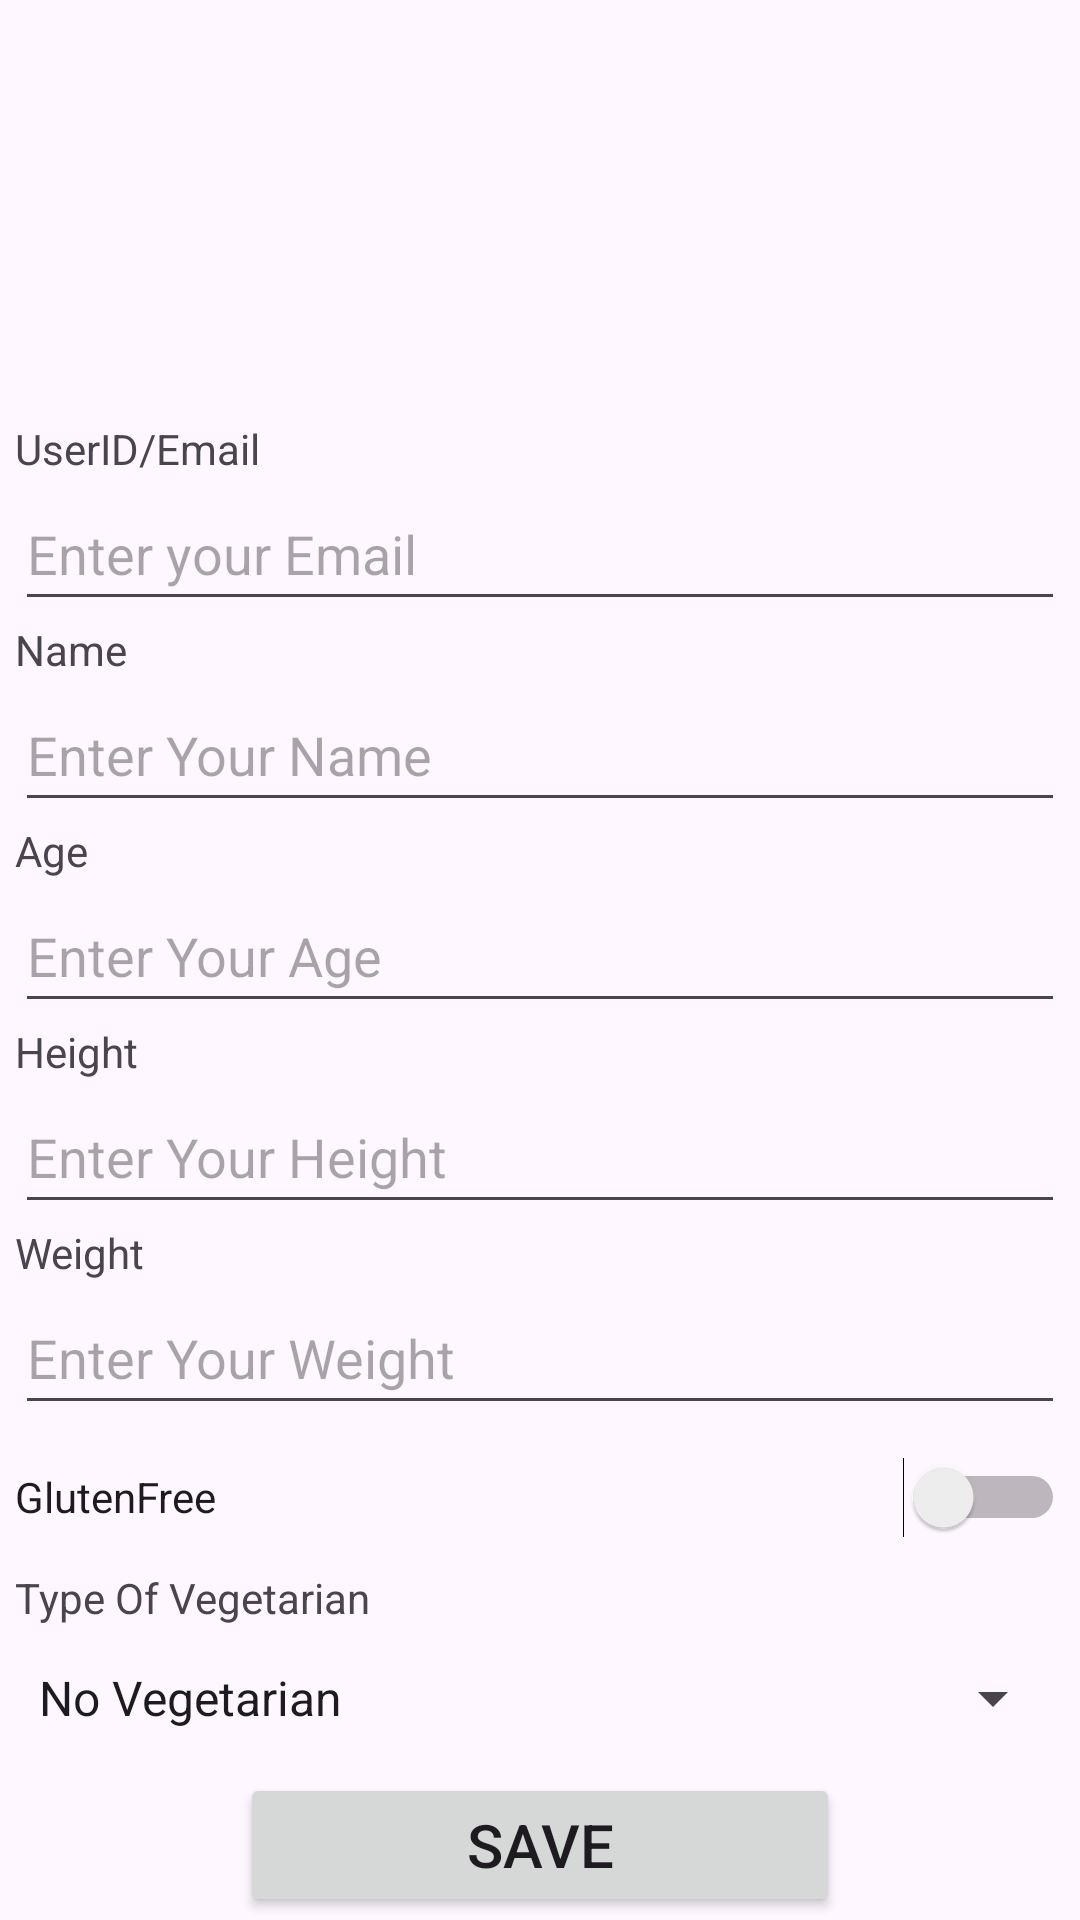

Write the Android layout XML for this screen, with the resource values it uses.
<!-- AndroidManifest.xml: application theme Theme.WhatAFridge -->
<!-- res/layout/activity_profile.xml -->
<?xml version="1.0" encoding="utf-8"?>
<androidx.constraintlayout.widget.ConstraintLayout xmlns:android="http://schemas.android.com/apk/res/android"
    xmlns:app="http://schemas.android.com/apk/res-auto"
    xmlns:tools="http://schemas.android.com/tools"
    android:layout_width="match_parent"
    android:layout_height="match_parent"
    tools:context=".Views.ProfileActivity">

    <TextView
        android:id="@+id/txtViewVegetarian"
        android:layout_width="350dp"
        android:layout_height="wrap_content"
        android:text="@string/txtProfileTypeVegetarian"
        android:textAlignment="textStart"
        app:layout_constraintEnd_toEndOf="parent"
        app:layout_constraintStart_toStartOf="parent"
        app:layout_constraintTop_toBottomOf="@+id/switchGlutenFree" />

    <TextView
        android:id="@+id/txtViewWeight"
        android:layout_width="350dp"
        android:layout_height="wrap_content"
        android:text="@string/txtProfileWeight"
        android:textAlignment="textStart"
        app:layout_constraintEnd_toEndOf="parent"
        app:layout_constraintStart_toStartOf="parent"
        app:layout_constraintTop_toBottomOf="@+id/editTextHeight" />

    <EditText
        android:id="@+id/editTextHeight2"
        android:layout_width="350dp"
        android:layout_height="48dp"
        android:ems="10"
        android:hint="@string/txtProfileWeightHint"
        android:inputType="text"
        app:layout_constraintEnd_toEndOf="parent"
        app:layout_constraintStart_toStartOf="parent"
        app:layout_constraintTop_toBottomOf="@+id/txtViewWeight" />

    <EditText
        android:id="@+id/editTextHeight"
        android:layout_width="350dp"
        android:layout_height="48dp"
        android:ems="10"
        android:hint="@string/txtProfileHeightHint"
        android:inputType="text"
        app:layout_constraintEnd_toEndOf="parent"
        app:layout_constraintStart_toStartOf="parent"
        app:layout_constraintTop_toBottomOf="@+id/txtViewHeight" />

    <TextView
        android:id="@+id/txtViewHeight"
        android:layout_width="350dp"
        android:layout_height="wrap_content"
        android:text="@string/txtProfileHeight"
        android:textAlignment="textStart"
        app:layout_constraintEnd_toEndOf="parent"
        app:layout_constraintStart_toStartOf="parent"
        app:layout_constraintTop_toBottomOf="@+id/editTextAge" />

    <ImageView
        android:id="@+id/imgViewProfile"
        android:layout_width="100dp"
        android:layout_height="100dp"
        android:layout_marginTop="24dp"
        app:layout_constraintEnd_toEndOf="parent"
        app:layout_constraintStart_toStartOf="parent"
        app:layout_constraintTop_toTopOf="parent"
        app:srcCompat="@drawable/button_round" />

    <TextView
        android:id="@+id/textViewUserID"
        android:layout_width="350dp"
        android:layout_height="wrap_content"
        android:layout_marginTop="16dp"
        android:text="@string/txtUserID"
        android:textAlignment="textStart"
        app:layout_constraintEnd_toEndOf="parent"
        app:layout_constraintStart_toStartOf="parent"
        app:layout_constraintTop_toBottomOf="@+id/imgViewProfile" />

    <EditText
        android:id="@+id/editTextProfileUserId"
        android:layout_width="350dp"
        android:layout_height="48dp"
        android:ems="10"
        android:hint="@string/txtLoingIdHint"
        android:inputType="text"
        app:layout_constraintEnd_toEndOf="parent"
        app:layout_constraintStart_toStartOf="parent"
        app:layout_constraintTop_toBottomOf="@+id/textViewUserID" />

    <TextView
        android:id="@+id/txtViewName"
        android:layout_width="350dp"
        android:layout_height="wrap_content"
        android:text="@string/txtProfileName"
        android:textAlignment="textStart"
        app:layout_constraintEnd_toEndOf="parent"
        app:layout_constraintStart_toStartOf="parent"
        app:layout_constraintTop_toBottomOf="@+id/editTextProfileUserId" />

    <EditText
        android:id="@+id/editTextName"
        android:layout_width="350dp"
        android:layout_height="48dp"
        android:ems="10"
        android:hint="@string/txtProfileNameHint"
        android:inputType="text"
        app:layout_constraintEnd_toEndOf="parent"
        app:layout_constraintStart_toStartOf="parent"
        app:layout_constraintTop_toBottomOf="@+id/txtViewName" />

    <TextView
        android:id="@+id/txtAge"
        android:layout_width="350dp"
        android:layout_height="wrap_content"
        android:text="@string/txtProfileAge"
        android:textAlignment="textStart"
        app:layout_constraintEnd_toEndOf="parent"
        app:layout_constraintStart_toStartOf="parent"
        app:layout_constraintTop_toBottomOf="@+id/editTextName" />

    <EditText
        android:id="@+id/editTextAge"
        android:layout_width="350dp"
        android:layout_height="48dp"
        android:ems="10"
        android:hint="@string/txtProfileAgeHint"
        android:inputType="text"
        app:layout_constraintEnd_toEndOf="parent"
        app:layout_constraintStart_toStartOf="parent"
        app:layout_constraintTop_toBottomOf="@+id/txtAge" />

    <Switch
        android:id="@+id/switchGlutenFree"
        android:layout_width="350dp"
        android:layout_height="48dp"
        android:text="@string/txtGlutenFree"
        app:layout_constraintEnd_toEndOf="parent"
        app:layout_constraintStart_toStartOf="parent"
        app:layout_constraintTop_toBottomOf="@+id/editTextHeight2" />

    <Spinner
        android:id="@+id/spinnerTypeVegetarian"
        android:layout_width="350dp"
        android:layout_height="48dp"
        android:entries="@array/typesOfVegetarians"
        app:layout_constraintEnd_toEndOf="parent"
        app:layout_constraintStart_toStartOf="parent"
        app:layout_constraintTop_toBottomOf="@+id/txtViewVegetarian" />

    <Button
        android:id="@+id/btnSave"
        android:layout_width="200dp"
        android:layout_height="wrap_content"
        android:text="@string/txtSave"
        android:textSize="20sp"
        app:layout_constraintBottom_toBottomOf="parent"
        app:layout_constraintEnd_toEndOf="parent"
        app:layout_constraintStart_toStartOf="parent"
        app:layout_constraintTop_toBottomOf="@+id/spinnerTypeVegetarian" />

</androidx.constraintlayout.widget.ConstraintLayout>
<!-- resources referenced by this layout -->
<resources>
  <string-array name="typesOfVegetarians">
          <item>No Vegetarian</item>
          <item>Custom</item>
          <item>Lacto-ovo vegetarian</item>
          <item>Lacto-vegetarian</item>
          <item>Ovo-vegetarian</item>
          <item>Pescatarian</item>
          <item>Vegan</item>
      </string-array>
  <string name="txtGlutenFree">GlutenFree</string>
  <string name="txtLoingIdHint">Enter your Email</string>
  <string name="txtProfileAge">Age</string>
  <string name="txtProfileAgeHint">Enter Your Age</string>
  <string name="txtProfileHeight">Height</string>
  <string name="txtProfileHeightHint">Enter Your Height</string>
  <string name="txtProfileName">Name</string>
  <string name="txtProfileNameHint">Enter Your Name</string>
  <string name="txtProfileTypeVegetarian">Type Of Vegetarian</string>
  <string name="txtProfileWeight">Weight</string>
  <string name="txtProfileWeightHint">Enter Your Weight</string>
  <string name="txtSave">Save</string>
  <string name="txtUserID">UserID/Email</string>
  <style name="Theme.WhatAFridge" parent="Base.Theme.WhatAFridge" />
  <style name="Base.Theme.WhatAFridge" parent="Theme.Material3.DayNight">
          
          
      </style>
</resources>
